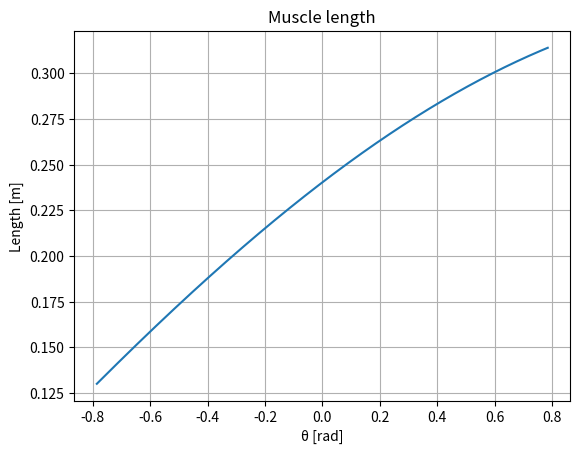
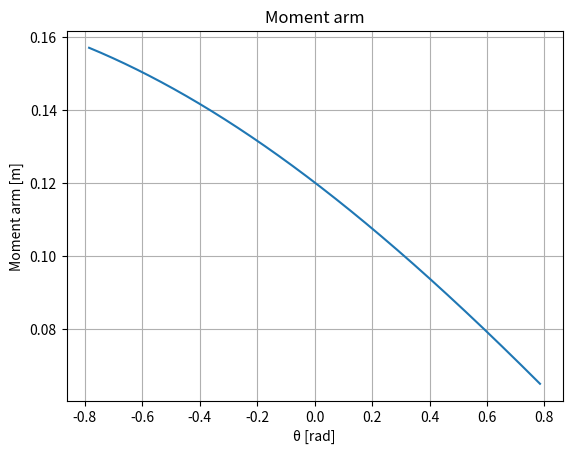

Reproduce these figures in Python, in order.
# -*- coding: utf-8 -*-
"""
Created on Thu Apr 11 16:35:35 2019

@author: Alexander

For a given set of attachment points, compute and plot the muscle length and
moment arm as a function of θ between[−π/4,π/4]using equations in eqn:3 and
discuss how it influences the pendulum resting position and the torques muscles
can apply at different joint angles. You are free to implement this code by yourself
as it does not have any other dependencies.

"""

import numpy as np
from matplotlib import pyplot as plt

a1 = 0.17
a2 = 0.17

theta = np.arange(-np.pi/4, np.pi/4, 0.001)

L = np.zeros(len(theta))
h = np.zeros(len(theta))

for i in range(len(theta)):
    L[i] = np.sqrt(pow(a1,2) + pow(a1,2) + 2*a1*a2*np.sin(theta[i]))
    h[i] = a1*a2*np.cos(theta[i])/L[i]


plt.figure('Length')
plt.title('Muscle length')
plt.plot(theta,L)
plt.ylabel('Length [m]')
plt.xlabel('θ [rad]')
plt.grid()

plt.figure('Moment arm')
plt.title('Moment arm')
plt.plot(theta,h)
plt.ylabel('Moment arm [m]')
plt.xlabel('θ [rad]')
plt.grid()